Photos from the image-classification dataset "dataset-custom" in the GitHub repository amolvyas-6/DL-EL. Its 2 classes are: normal road, potholes.

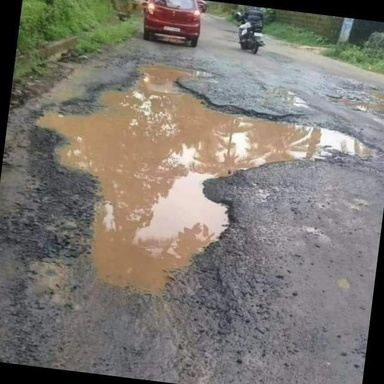
Label: potholes

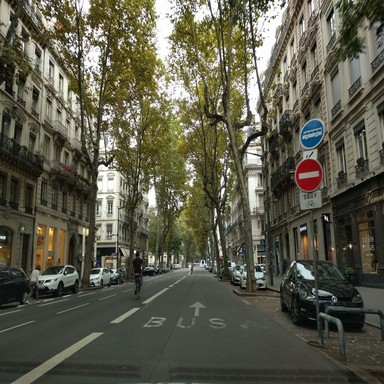
Label: normal road

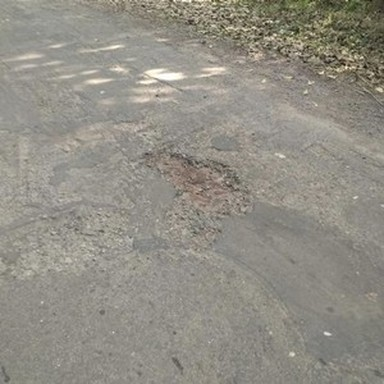
Label: potholes

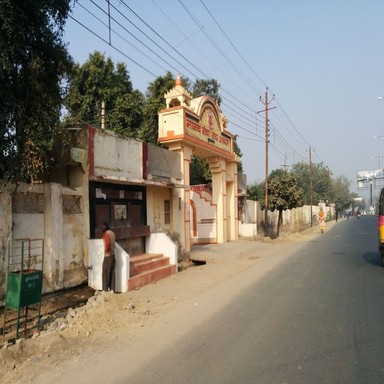
Label: normal road

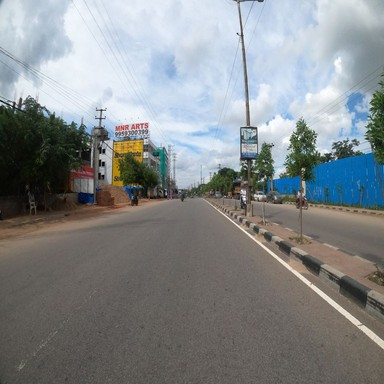
Label: normal road

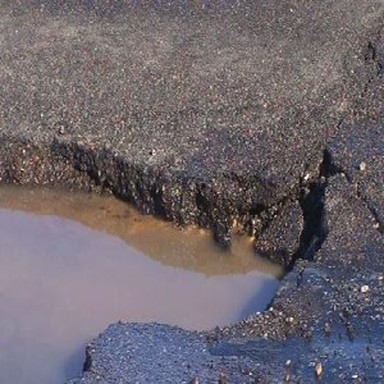
Label: potholes
